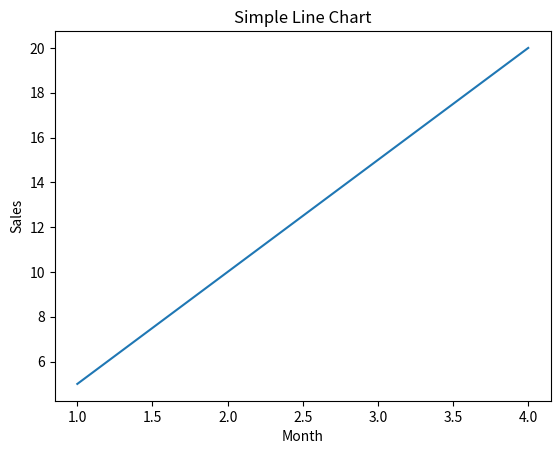

Write the Python code that produced this figure.
"""
Definition: A tiny matplotlib program that draws a line chart.
Why: To introduce plotting and `plt.show()`.
Real-world Example: Plot monthly sales to see the trend.
Installation: `pip install matplotlib` (if needed)

File: 01_first_program.py
"""

import matplotlib.pyplot as plt

# Data for x-axis (months)
x = [1, 2, 3, 4]
# Data for y-axis (sales)
y = [5, 10, 15, 20]

# Draw a line chart: x vs y
plt.plot(x, y)

# Add title and labels
plt.title("Simple Line Chart")
plt.xlabel("Month")
plt.ylabel("Sales")

# Display the chart window
plt.show()

# Expected Output: A window with a simple upward line.

# Practice Exercise: Change the data to show a dip in month 3.
